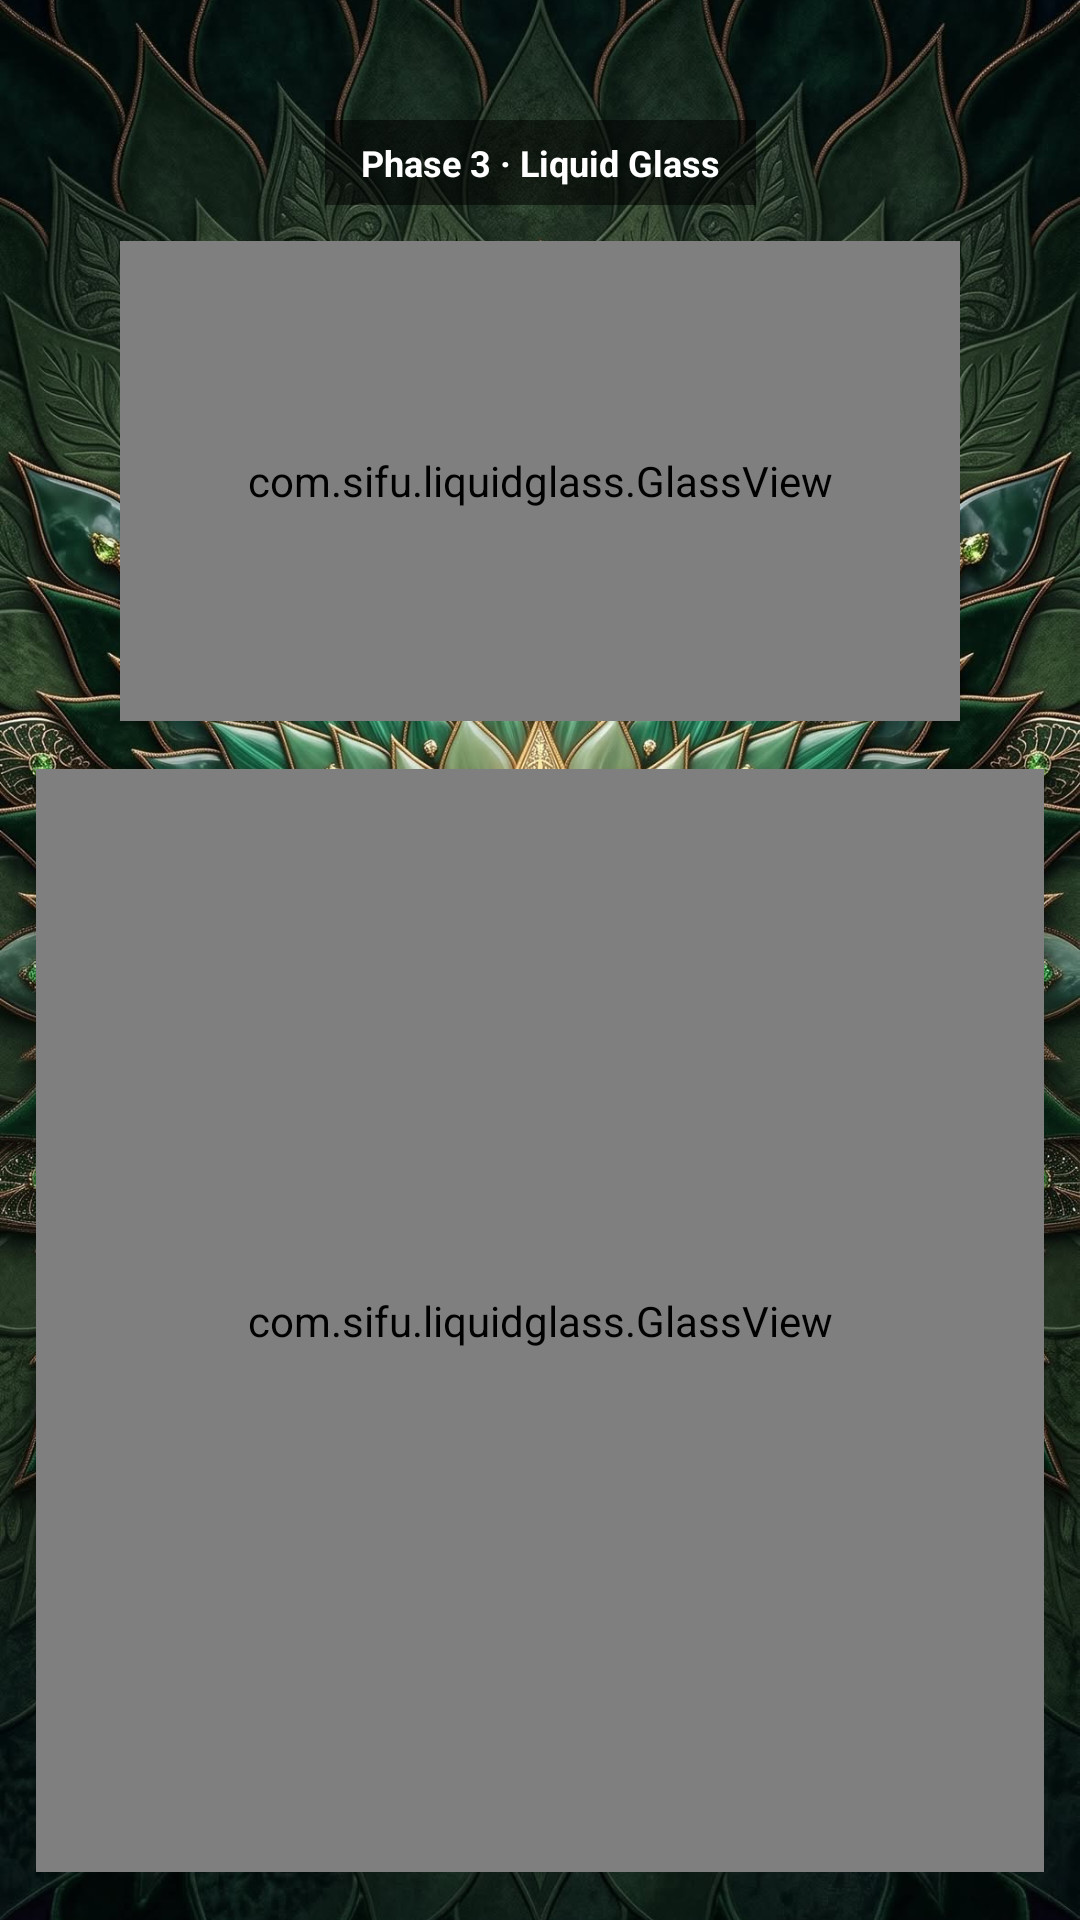

Android layout source for this screen:
<!-- AndroidManifest.xml: application theme Theme.MyLiquidGlassX -->
<!-- res/layout/example_phase1.xml -->
<?xml version="1.0" encoding="utf-8"?>
<androidx.constraintlayout.widget.ConstraintLayout xmlns:android="http://schemas.android.com/apk/res/android"
    xmlns:app="http://schemas.android.com/apk/res-auto"
    android:layout_width="match_parent"
    android:layout_height="match_parent">

    
    <ImageView
        android:id="@+id/heroImage"
        android:layout_width="0dp"
        android:layout_height="0dp"
        android:scaleType="centerCrop"
        android:src="@drawable/bg_app"
        app:layout_constraintBottom_toBottomOf="parent"
        app:layout_constraintEnd_toEndOf="parent"
        app:layout_constraintStart_toStartOf="parent"
        app:layout_constraintTop_toTopOf="parent" />

    
    <TextView
        android:id="@+id/phaseTag"
        android:layout_width="wrap_content"
        android:layout_height="wrap_content"
        android:layout_marginTop="40dp"
        android:background="#88000000"
        android:paddingHorizontal="12dp"
        android:paddingVertical="6dp"
        android:text="Phase 3 · Liquid Glass"
        android:textColor="#FFFFFF"
        android:textSize="12sp"
        android:textStyle="bold"
        app:layout_constraintEnd_toEndOf="parent"
        app:layout_constraintStart_toStartOf="parent"
        app:layout_constraintTop_toTopOf="parent" />

    
    <com.sifu.liquidglass.GlassView
        android:id="@+id/heroCard"
        style="@style/GlassView.Frosted"
        android:layout_width="280dp"
        android:layout_height="160dp"
        android:layout_marginTop="12dp"
        app:layout_constraintEnd_toEndOf="parent"
        app:layout_constraintStart_toStartOf="parent"
        app:layout_constraintTop_toBottomOf="@id/phaseTag">

        <TextView
            android:layout_width="wrap_content"
            android:layout_height="wrap_content"
            android:layout_gravity="center"
            android:text="Liquid Glass"
            android:textColor="#FFFFFFFF"
            android:textSize="24sp"
            android:textStyle="bold" />

    </com.sifu.liquidglass.GlassView>

    
    <com.sifu.liquidglass.GlassView
        android:id="@+id/controlPanel"
        style="@style/GlassView.Dark"
        android:layout_width="0dp"
        android:layout_height="0dp"
        android:layout_marginStart="12dp"
        android:layout_marginTop="16dp"
        android:layout_marginEnd="12dp"
        android:layout_marginBottom="16dp"
        app:cornerRadius="24dp"
        app:layout_constraintBottom_toBottomOf="parent"
        app:layout_constraintEnd_toEndOf="parent"
        app:layout_constraintStart_toStartOf="parent"
        app:layout_constraintTop_toBottomOf="@id/heroCard">

        <androidx.core.widget.NestedScrollView
            android:layout_width="match_parent"
            android:layout_height="match_parent"
            android:clipToPadding="false"
            android:paddingHorizontal="20dp"
            android:paddingVertical="20dp">

            <LinearLayout
                android:layout_width="match_parent"
                android:layout_height="wrap_content"
                android:orientation="vertical">

                
                <TextView
                    android:layout_width="wrap_content"
                    android:layout_height="wrap_content"
                    android:layout_marginBottom="8dp"
                    android:text="PRESETS"
                    android:textColor="#B0FFFFFF"
                    android:textSize="11sp"
                    android:textStyle="bold" />

                <HorizontalScrollView
                    android:layout_width="match_parent"
                    android:layout_height="wrap_content"
                    android:layout_marginBottom="20dp"
                    android:scrollbars="none">

                    <LinearLayout
                        android:layout_width="wrap_content"
                        android:layout_height="wrap_content"
                        android:orientation="horizontal">

                        <Button
                            android:id="@+id/presetFrosted"
                            style="?attr/borderlessButtonStyle"
                            android:layout_width="wrap_content"
                            android:layout_height="wrap_content"
                            android:text="Frosted"
                            android:textColor="#FFFFFF" />

                        <Button
                            android:id="@+id/presetVivid"
                            style="?attr/borderlessButtonStyle"
                            android:layout_width="wrap_content"
                            android:layout_height="wrap_content"
                            android:text="Vivid"
                            android:textColor="#FFFFFF" />

                        <Button
                            android:id="@+id/presetSubtle"
                            style="?attr/borderlessButtonStyle"
                            android:layout_width="wrap_content"
                            android:layout_height="wrap_content"
                            android:text="Subtle"
                            android:textColor="#FFFFFF" />

                        <Button
                            android:id="@+id/presetDark"
                            style="?attr/borderlessButtonStyle"
                            android:layout_width="wrap_content"
                            android:layout_height="wrap_content"
                            android:text="Dark"
                            android:textColor="#FFFFFF" />

                        <Button
                            android:id="@+id/presetRainbow"
                            style="?attr/borderlessButtonStyle"
                            android:layout_width="wrap_content"
                            android:layout_height="wrap_content"
                            android:text="Rainbow"
                            android:textColor="#FFFFFF" />
                    </LinearLayout>
                </HorizontalScrollView>

                
                <TextView
                    android:layout_width="wrap_content"
                    android:layout_height="wrap_content"
                    android:layout_marginBottom="8dp"
                    android:text="WORKING NOW · these change the pixels"
                    android:textColor="#88E0FFB0"
                    android:textSize="11sp"
                    android:textStyle="bold" />

                <include
                    android:id="@+id/frostRow"
                    layout="@layout/customize_slider_row" />

                <include
                    android:id="@+id/tintAlphaRow"
                    layout="@layout/customize_slider_row" />

                <include
                    android:id="@+id/cornerRow"
                    layout="@layout/customize_slider_row" />

                <include
                    android:id="@+id/edgeRow"
                    layout="@layout/customize_slider_row" />

                
                <TextView
                    android:layout_width="wrap_content"
                    android:layout_height="wrap_content"
                    android:layout_marginTop="4dp"
                    android:layout_marginBottom="8dp"
                    android:text="Tint color"
                    android:textColor="#FFFFFF"
                    android:textSize="14sp" />

                <LinearLayout
                    android:layout_width="match_parent"
                    android:layout_height="wrap_content"
                    android:layout_marginBottom="20dp"
                    android:orientation="horizontal">

                    <Button
                        android:id="@+id/tintWhite"
                        style="?attr/borderlessButtonStyle"
                        android:layout_width="wrap_content"
                        android:layout_height="wrap_content"
                        android:text="White"
                        android:textColor="#FFFFFF" />

                    <Button
                        android:id="@+id/tintBlack"
                        style="?attr/borderlessButtonStyle"
                        android:layout_width="wrap_content"
                        android:layout_height="wrap_content"
                        android:text="Black"
                        android:textColor="#FFFFFF" />

                    <Button
                        android:id="@+id/tintBlue"
                        style="?attr/borderlessButtonStyle"
                        android:layout_width="wrap_content"
                        android:layout_height="wrap_content"
                        android:text="Blue"
                        android:textColor="#7FB3FF" />

                    <Button
                        android:id="@+id/tintRose"
                        style="?attr/borderlessButtonStyle"
                        android:layout_width="wrap_content"
                        android:layout_height="wrap_content"
                        android:text="Rose"
                        android:textColor="#FFA0B0" />
                </LinearLayout>

                
                <LinearLayout
                    android:layout_width="match_parent"
                    android:layout_height="wrap_content"
                    android:layout_marginBottom="20dp"
                    android:gravity="center_vertical"
                    android:orientation="horizontal">

                    <TextView
                        android:layout_width="0dp"
                        android:layout_height="wrap_content"
                        android:layout_weight="1"
                        android:text="Live capture (every frame)"
                        android:textColor="#FFFFFF"
                        android:textSize="14sp" />

                    <androidx.appcompat.widget.SwitchCompat
                        android:id="@+id/liveBlurSwitch"
                        android:layout_width="wrap_content"
                        android:layout_height="wrap_content" />
                </LinearLayout>

                
                <TextView
                    android:layout_width="wrap_content"
                    android:layout_height="wrap_content"
                    android:layout_marginBottom="8dp"
                    android:text="LENS · Snell refraction + chromatic dispersion"
                    android:textColor="#88B0E0FF"
                    android:textSize="11sp"
                    android:textStyle="bold" />

                <include
                    android:id="@+id/refractionRow"
                    layout="@layout/customize_slider_row" />

                <include
                    android:id="@+id/dispersionRow"
                    layout="@layout/customize_slider_row" />

                <include
                    android:id="@+id/curveRow"
                    layout="@layout/customize_slider_row" />

                <include
                    android:id="@+id/lightAngleRow"
                    layout="@layout/customize_slider_row" />

            </LinearLayout>

        </androidx.core.widget.NestedScrollView>

    </com.sifu.liquidglass.GlassView>

</androidx.constraintlayout.widget.ConstraintLayout>
<!-- res/layout/customize_slider_row.xml (included above) -->
<?xml version="1.0" encoding="utf-8"?>
<LinearLayout xmlns:android="http://schemas.android.com/apk/res/android"
    android:layout_width="match_parent"
    android:layout_height="wrap_content"
    android:layout_marginBottom="12dp"
    android:orientation="vertical">

    <LinearLayout
        android:layout_width="match_parent"
        android:layout_height="wrap_content"
        android:orientation="horizontal">

        <TextView
            android:id="@+id/rowLabel"
            android:layout_width="0dp"
            android:layout_height="wrap_content"
            android:layout_weight="1"
            android:textColor="#FFFFFF"
            android:textSize="14sp" />

        <TextView
            android:id="@+id/rowValue"
            android:layout_width="wrap_content"
            android:layout_height="wrap_content"
            android:fontFamily="monospace"
            android:textColor="#B0FFFFFF"
            android:textSize="12sp" />
    </LinearLayout>

    <SeekBar
        android:id="@+id/rowSeek"
        android:layout_width="match_parent"
        android:layout_height="wrap_content"
        android:layout_marginTop="-4dp"
        android:progressBackgroundTint="#33FFFFFF"
        android:progressTint="#FFFFFF"
        android:thumbTint="#FFFFFF" />
</LinearLayout>
<!-- resources referenced by this layout -->
<resources>
  <!-- drawable bg_app: jpg bitmap (drawable, 808349 bytes) -->
  <style name="Theme.MyLiquidGlassX" parent="Base.Theme.MyLiquidGlassX" />
  <style name="Base.Theme.MyLiquidGlassX" parent="Theme.Material3.DayNight.NoActionBar">
          
          
      </style>
</resources>
